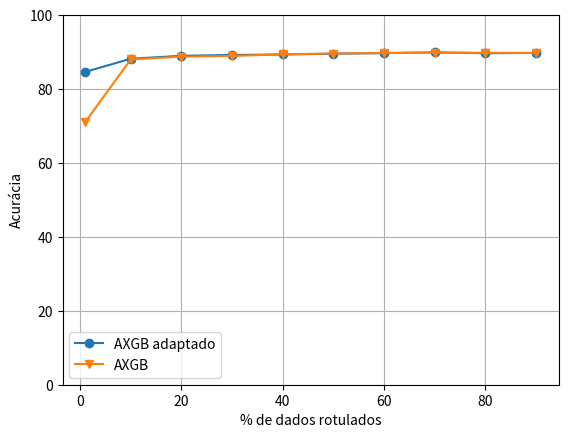

Reproduce this figure in Python.
import matplotlib.pyplot as plt

xAxis = [1,10,20,30,40,50,60,70,80,90]
yAxis = [84.62,88.20,88.99,89.22,89.35,89.56,89.72,89.93,89.68,89.77]

yAxisReal = [71.00,88.00,88.76,88.95,89.40,89.61,89.75,89.83,89.81,89.76]

yAxis2 = [0,0,0,0,0,0,0,0,0,0,0]

plt.plot(xAxis,yAxis, label='AXGB adaptado',marker='o')
plt.plot(xAxis,yAxisReal, label='AXGB',marker='v')
# plt.title('title name')
plt.grid()
plt.legend()
plt.ylim(bottom=0, top=100)
plt.ylabel('Acurácia')
plt.xlabel('% de dados rotulados')
plt.show()

# import matplotlib.pyplot as plt

# xAxis = [1,10,20,30,40,50,60,70,80,90]
# yAxis = [60.22,69.11,71.93,72.01,73.76,74.09,74.55,73.36,73.56,74.88]

# yAxisReal = [65.12,67.08,67.75,63.62,64.82,71.84,69.68,67.47,67.84,68.97]

# yAxis2 = [0,0,0,0,0,0,0,0,0,0,0]

# plt.plot(xAxis,yAxis, label='AXGB adaptado',marker='o')
# plt.plot(xAxis,yAxisReal, label='AXGB',marker='v')
# # plt.title('title name')
# plt.grid()
# plt.legend()
# plt.ylim(bottom=0, top=100)
# plt.ylabel('Acurácia')
# plt.xlabel('% de dados rotulados')
# plt.show()